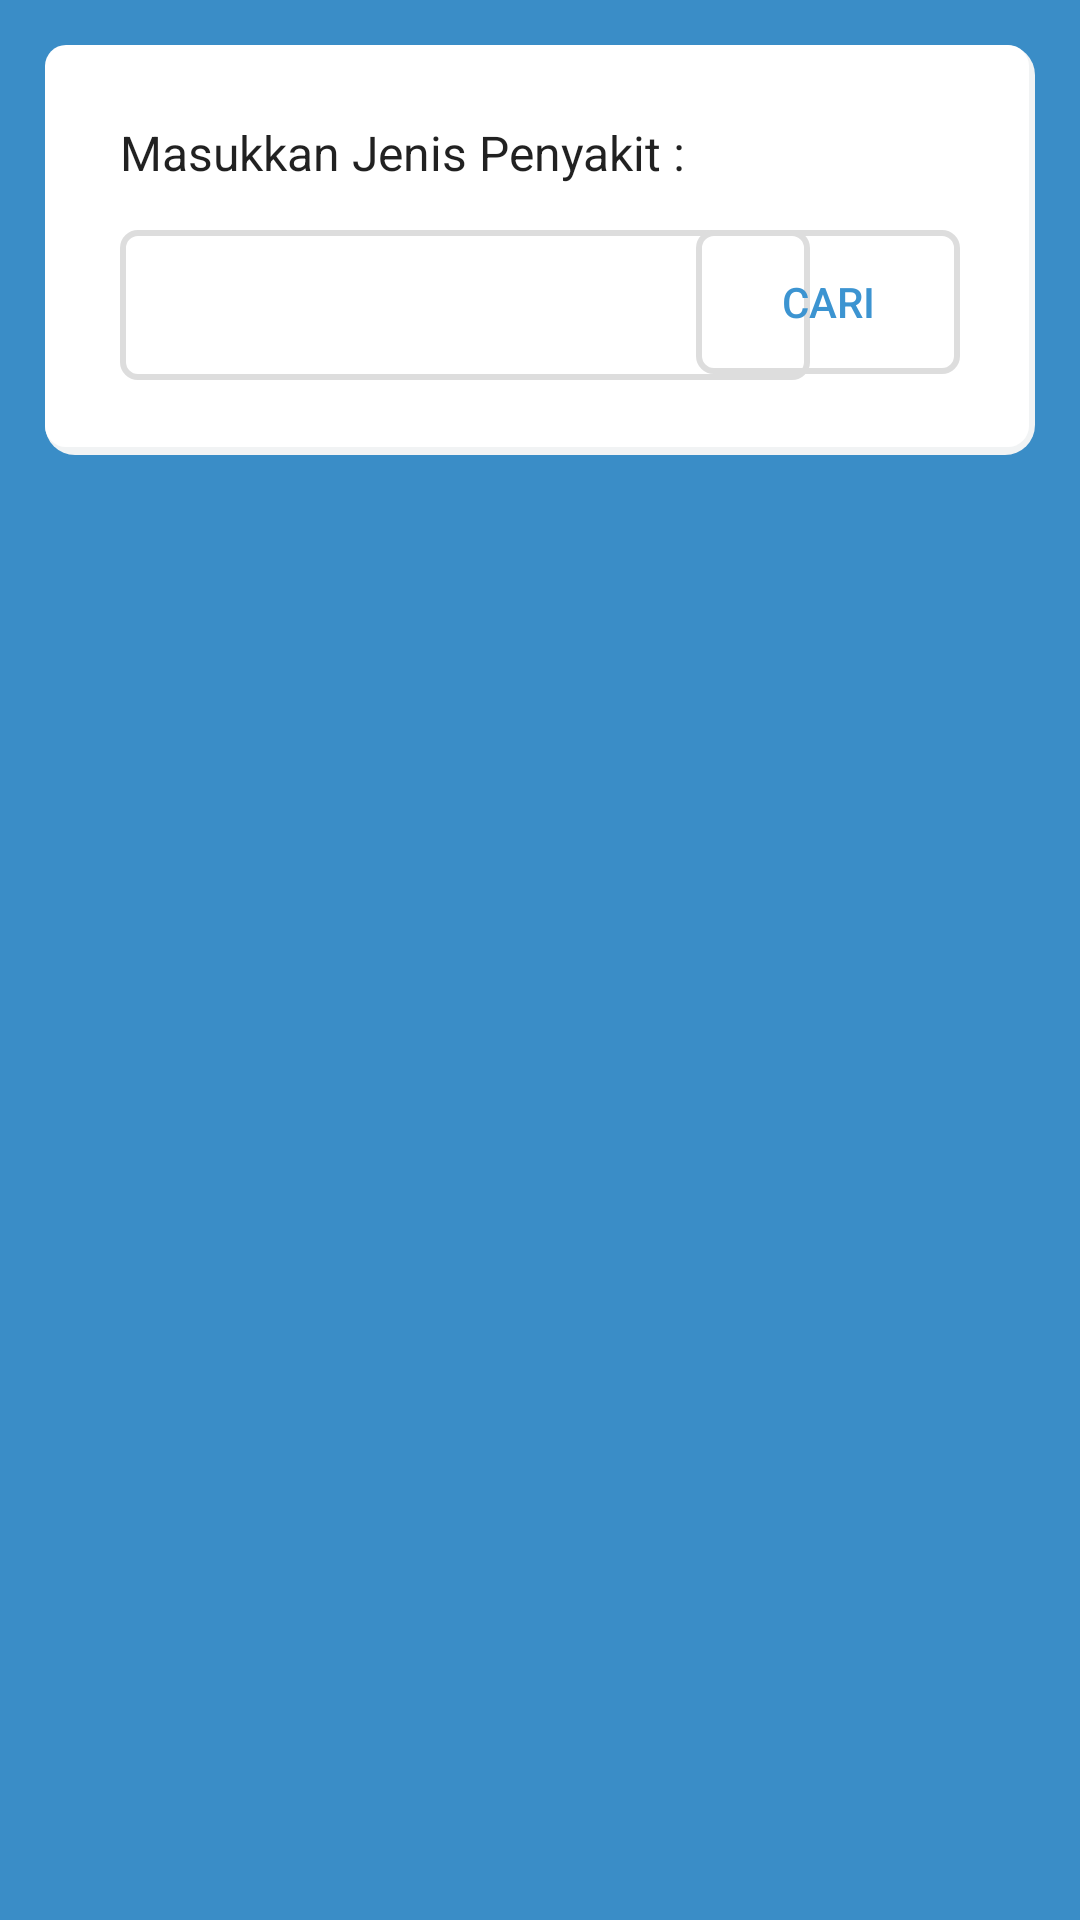

Write the Android layout XML for this screen, with the resource values it uses.
<!-- AndroidManifest.xml: application theme AppTheme -->
<!-- res/layout/activity_fitur__edukasi.xml -->
<?xml version="1.0" encoding="utf-8"?>
<RelativeLayout xmlns:android="http://schemas.android.com/apk/res/android"
    xmlns:app="http://schemas.android.com/apk/res-auto"
    xmlns:tools="http://schemas.android.com/tools"
    android:layout_width="match_parent"
    android:layout_height="match_parent"
    android:background="#3a8dc7"
    tools:context=".Fitur_Edukasi">


    <ScrollView
        android:layout_width="match_parent"
        android:layout_height="match_parent">


    <RelativeLayout
            android:id="@+id/spinner"
            android:layout_width="match_parent"
            android:layout_height="wrap_content" >


        <RelativeLayout
            android:id="@+id/spinner_label"
            android:layout_width="match_parent"
            android:background="@drawable/shape"
            android:layout_marginTop="15dp"
            android:layout_marginLeft="15dp"
            android:layout_marginRight="15dp"
            android:padding="10dp"
            android:layout_height="wrap_content">

            <TextView
                android:id="@+id/title"
                android:layout_width="wrap_content"
                android:layout_height="wrap_content"
                style="@style/TextAppearance.AppCompat.Subhead"
                android:text="Masukkan Jenis Penyakit :"
                android:layout_margin="15dp"/>
            <Spinner
                android:id="@+id/label_spinner"
                android:layout_width="230dp"
                android:layout_below="@id/title"
                android:layout_marginLeft="15dp"
                android:background="@drawable/stroke"
                android:layout_marginRight="15dp"
                android:layout_marginBottom="15dp"
                android:spinnerMode="dropdown"
                android:layout_height="50dp"/>

            <ImageView
                android:layout_width="20dp"
                android:layout_height="50dp"
                android:layout_below="@id/title"
                android:layout_marginLeft="215dp"
                android:paddingBottom="5dp"
                android:src="@drawable/dropdown_arrow" />

            <Button
                android:id="@+id/cari"
                android:layout_width="wrap_content"
                android:layout_height="wrap_content"
                android:layout_alignParentEnd="true"
                android:layout_marginBottom="15dp"
                android:layout_marginRight="15dp"
                android:layout_below="@id/title"
                android:text="Cari"
                android:background="@drawable/stroke"
                android:textColor="@color/colorPrimary"/>

        </RelativeLayout>

        <RelativeLayout
            android:id="@+id/cobaRelative"
            android:layout_width="match_parent"
            android:layout_below="@id/spinner_label"
            android:background="@drawable/shape"
            android:visibility="invisible"
            android:layout_marginTop="15dp"
            android:layout_marginLeft="15dp"
            android:layout_marginRight="15dp"
            android:layout_marginBottom="30dp"
            android:layout_height="match_parent">

            <TextView
                android:id="@+id/DesPenyakit"
                style="@style/TextAppearance.AppCompat.Subhead"
                android:layout_width="wrap_content"
                android:lineSpacingExtra="11dp"
                android:textColor="#666666"
                android:layout_height="wrap_content"
                android:layout_margin="15dp"
                android:visibility="invisible"
                />



            <TextView
                android:id="@+id/textDes"
                style="@style/TextAppearance.AppCompat.Subhead"
                android:layout_width="wrap_content"
                android:lineSpacingExtra="11dp"
                android:layout_below="@id/DesPenyakit"
                android:layout_height="wrap_content"
                android:layout_marginTop="15dp"
                android:layout_marginRight="15dp"
                android:layout_marginLeft="15dp"
                android:layout_marginBottom="10dp"
                android:visibility="invisible"
                />


            <TextView
            android:id="@+id/text1"
            style="@style/TextAppearance.AppCompat.Subhead"
            android:layout_width="wrap_content"
            android:textColor="#666666"
                android:layout_below="@id/textDes"
            android:layout_height="wrap_content"
            android:layout_margin="15dp"
            android:visibility="invisible"
            />


        <ListView
            android:id="@+id/list_gejala"
            android:layout_below="@id/text1"
            android:layout_width="match_parent"

            android:listSelector="@android:color/transparent"
            android:cacheColorHint="@android:color/transparent"
            android:layout_height="wrap_content" />

        <TextView
            android:id="@+id/text2"
            android:textColor="#666666"
            style="@style/TextAppearance.AppCompat.Subhead"
            android:layout_below="@id/list_gejala"
            android:layout_width="wrap_content"
            android:visibility="invisible"
            android:layout_margin="15dp"
            android:layout_height="wrap_content"
             />


        <ListView
            android:id="@+id/list_dilakukan"
            android:layout_below="@id/text2"
            android:layout_width="match_parent"
            android:listSelector="@android:color/transparent"
            android:cacheColorHint="@android:color/transparent"
            android:layout_height="wrap_content" />


        <TextView
            android:id="@+id/text3"
            android:textColor="#666666"
            style="@style/TextAppearance.AppCompat.Subhead"
            android:layout_below="@id/list_dilakukan"
            android:layout_width="wrap_content"
            android:visibility="invisible"
            android:layout_margin="15dp"
            android:layout_height="wrap_content"
            android:text="TextView" />



        <ListView
            android:id="@+id/list_dihindari"
            android:layout_below="@id/text3"
            android:layout_width="match_parent"

            android:listSelector="@android:color/transparent"
            android:cacheColorHint="@android:color/transparent"
            android:layout_height="wrap_content" />

        <TextView
            android:id="@+id/text4"
            android:textColor="#666666"
            android:layout_margin="15dp"
            style="@style/TextAppearance.AppCompat.Subhead"
            android:layout_below="@id/list_dihindari"
            android:layout_width="wrap_content"
            android:visibility="invisible"
            android:layout_height="wrap_content"
            />

            <ListView
                android:id="@+id/list_obat"
                android:layout_below="@id/text4"
                android:layout_width="match_parent"
                android:listSelector="@android:color/transparent"
                android:cacheColorHint="@android:color/transparent"
                android:layout_height="wrap_content" />


        </RelativeLayout>

        



    </RelativeLayout>















            







    </ScrollView>


</RelativeLayout>
<!-- resources referenced by this layout -->
<resources>
  <color name="colorPrimary">#3C94D1</color>
  <!-- drawable shape (drawable) -->
  <?xml version="1.0" encoding="utf-8"?>
  <selector xmlns:android="http://schemas.android.com/apk/res/android">
      <item android:state_pressed="false">
          <layer-list>
              
              <item>
                  <shape>
                      <solid android:color="#F1F3F4"/>
                      
                      <corners android:radius="10dp"/>
                  </shape>
              </item>
              
              <item
                  android:bottom="8px"
                  android:right="6px">
                  <shape>
                      <padding android:bottom="5dp"/>
                      <solid android:color="#ffffff"/>
                      <corners
                          android:radius="7dp"/>
                  </shape>
              </item>
          </layer-list>
      </item>
  
      <item android:state_pressed="true">
          <layer-list>
              
              <item>
                  <shape>
                      <solid android:color="#E4E4E4"/>
                      
                      <corners android:radius="10dp"/>
                  </shape>
              </item>
              
              <item
                  android:bottom="3px"
                  android:right="8px">
                  <shape>
                      <padding android:bottom="5dp"/>
                      <solid android:color="#f2f2f2"/>
                      <corners
                          android:radius="10dp"/>
                  </shape>
              </item>
          </layer-list>
      </item>
  
  </selector>
  <!-- drawable stroke (drawable) -->
  <shape xmlns:android="http://schemas.android.com/apk/res/android"
      >
      <solid android:color="@android:color/transparent" />
      <corners android:radius="5dp" />
      <stroke
          android:width="2dp"
          android:color="#DDDDDD" />
  
  </shape>
  <style name="AppTheme" parent="Theme.AppCompat.Light.DarkActionBar">
          
          <item name="colorPrimary">@color/colorPrimary</item>
          <item name="colorPrimaryDark">@color/colorPrimaryDark</item>
          <item name="colorAccent">@color/colorAccent</item>
      </style>
  <color name="colorPrimaryDark">#27638c</color>
  <color name="colorAccent">#D81B60</color>
</resources>
